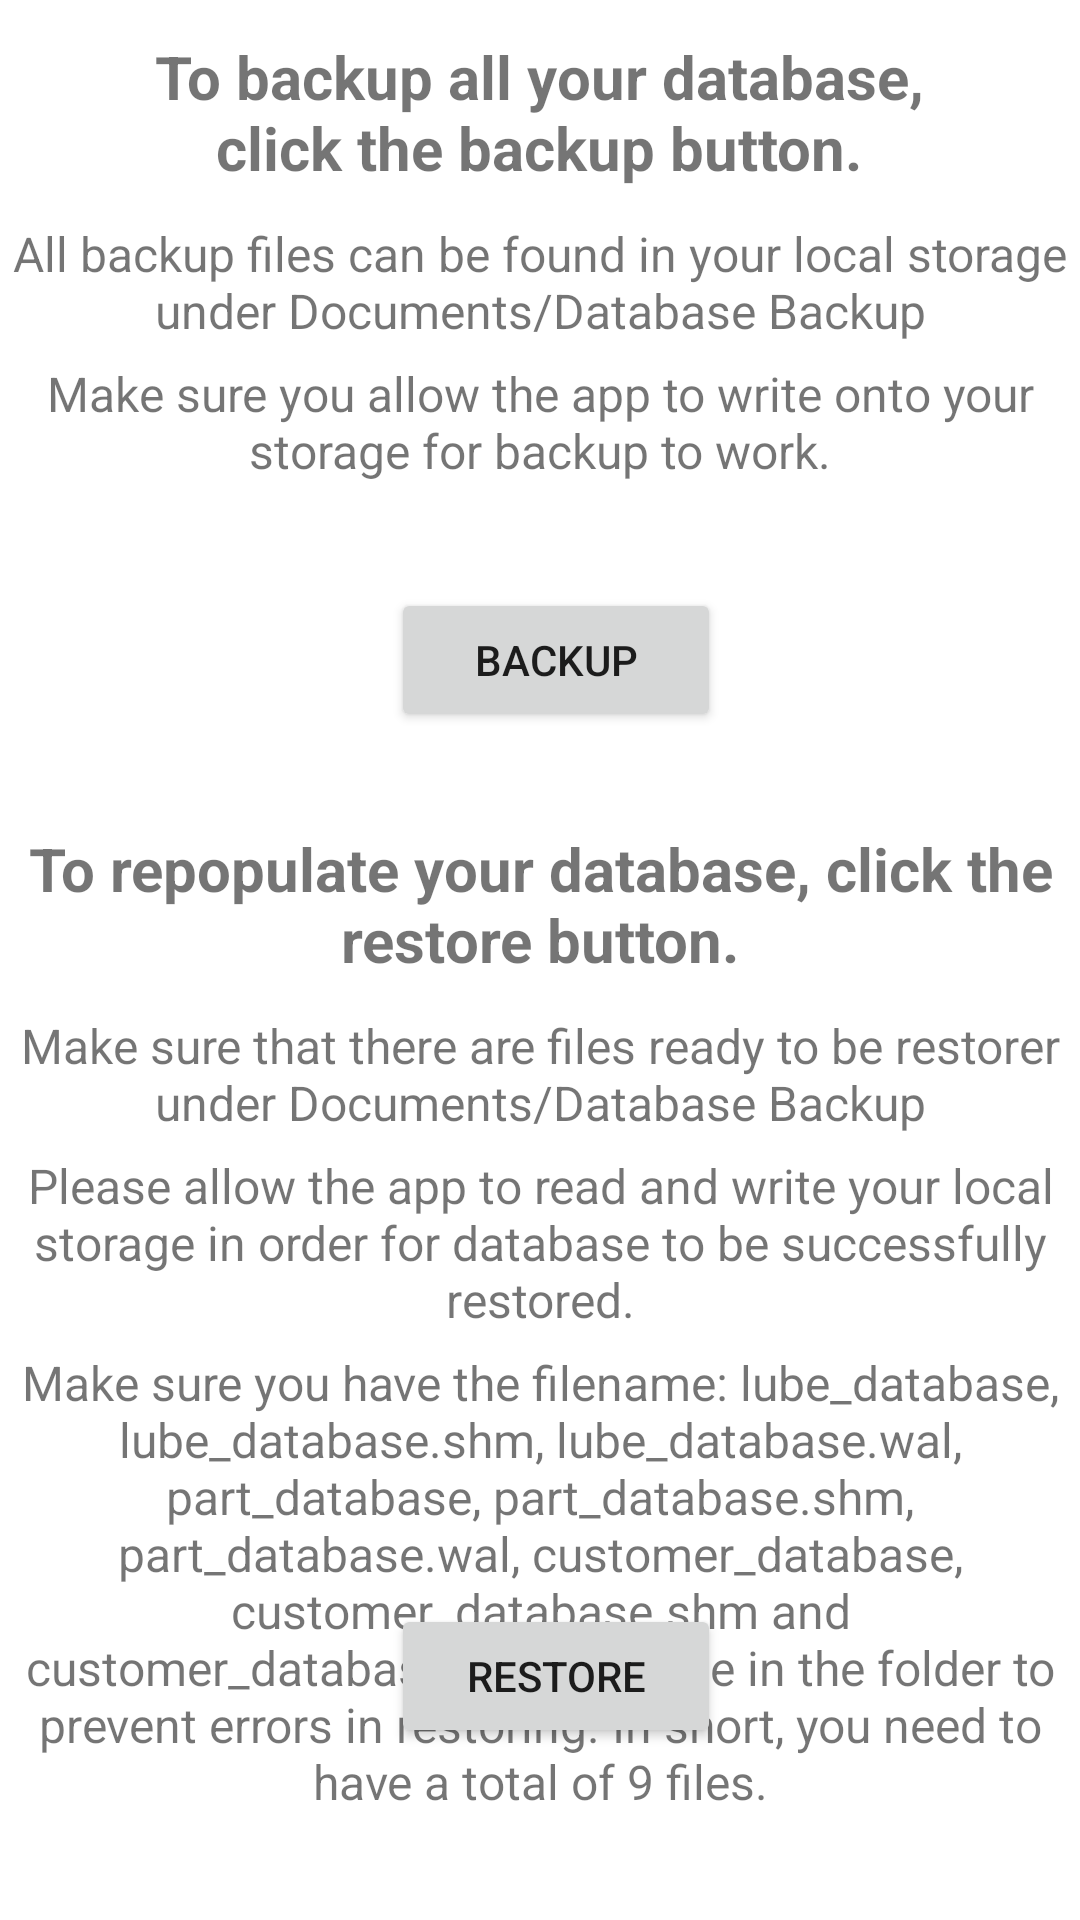

This screen was rendered from an Android layout file. Write that file and the resources it references.
<!-- AndroidManifest.xml: application theme Theme.MyApp001 -->
<!-- res/layout/activity_setting_menu_backup_restore.xml -->
<?xml version="1.0" encoding="utf-8"?>
<androidx.constraintlayout.widget.ConstraintLayout xmlns:android="http://schemas.android.com/apk/res/android"
    xmlns:app="http://schemas.android.com/apk/res-auto"
    xmlns:tools="http://schemas.android.com/tools"
    android:layout_width="match_parent"
    android:layout_height="match_parent"
    tools:context=".SettingMenuBackupRestore">

    <Button
        android:id="@+id/backupButton"
        android:layout_width="110dp"
        android:layout_height="wrap_content"
        android:layout_marginTop="196dp"
        android:text="@string/backup"
        app:layout_constraintEnd_toEndOf="parent"
        app:layout_constraintHorizontal_bias="0.521"
        app:layout_constraintStart_toStartOf="parent"
        app:layout_constraintTop_toTopOf="parent" />

    <Button
        android:id="@+id/restoreButton"
        android:layout_width="110dp"
        android:layout_height="wrap_content"
        android:text="@string/restore"
        app:layout_constraintBottom_toBottomOf="parent"
        app:layout_constraintEnd_toEndOf="parent"
        app:layout_constraintHorizontal_bias="0.521"
        app:layout_constraintStart_toStartOf="parent"
        app:layout_constraintTop_toBottomOf="@+id/backupButton"
        app:layout_constraintVertical_bias="0.835" />

    <TextView
        android:id="@+id/backupTipsTitle"
        android:layout_width="300dp"
        android:layout_height="wrap_content"
        android:layout_marginTop="4dp"
        android:padding="8dp"
        android:text="@string/backup_tips"
        android:textAlignment="center"
        android:textSize="20sp"
        android:textStyle="bold"
        app:layout_constraintEnd_toEndOf="parent"
        app:layout_constraintHorizontal_bias="0.495"
        app:layout_constraintStart_toStartOf="parent"
        app:layout_constraintTop_toTopOf="parent" />

    <TextView
        android:id="@+id/backupLocationTitle"
        android:layout_width="wrap_content"
        android:layout_height="wrap_content"
        android:padding="3dp"
        android:text="@string/backup_location"
        android:textAlignment="center"
        android:textSize="16sp"
        app:layout_constraintEnd_toEndOf="parent"
        app:layout_constraintStart_toStartOf="parent"
        app:layout_constraintTop_toBottomOf="@+id/backupTipsTitle" />

    <TextView
        android:id="@+id/backupPermissionTitle"
        android:layout_width="wrap_content"
        android:layout_height="wrap_content"
        android:padding="3dp"
        android:text="@string/backup_permission"
        android:textAlignment="center"
        android:textSize="16sp"
        app:layout_constraintEnd_toEndOf="parent"
        app:layout_constraintStart_toStartOf="parent"
        app:layout_constraintTop_toBottomOf="@+id/backupLocationTitle" />


    <TextView
        android:id="@+id/restoreTipsTitle"
        android:layout_width="wrap_content"
        android:layout_height="wrap_content"
        android:layout_marginTop="24dp"
        android:padding="8dp"
        android:text="@string/restore_tips"
        android:textAlignment="center"
        android:textSize="20sp"
        android:textStyle="bold"
        app:layout_constraintEnd_toEndOf="parent"
        app:layout_constraintHorizontal_bias="0.0"
        app:layout_constraintStart_toStartOf="parent"
        app:layout_constraintTop_toBottomOf="@+id/backupButton" />

    <TextView
        android:id="@+id/restoreLocationTitle"
        android:layout_width="wrap_content"
        android:layout_height="wrap_content"
        android:padding="3dp"
        android:text="@string/restore_location"
        android:textAlignment="center"
        android:textSize="16sp"
        app:layout_constraintEnd_toEndOf="parent"
        app:layout_constraintStart_toStartOf="parent"
        app:layout_constraintTop_toBottomOf="@+id/restoreTipsTitle" />

    <TextView
        android:id="@+id/restorePermissionTitle"
        android:layout_width="wrap_content"
        android:layout_height="wrap_content"
        android:padding="3dp"
        android:text="@string/restore_permission"
        android:textAlignment="center"
        android:textSize="16sp"
        app:layout_constraintEnd_toEndOf="parent"
        app:layout_constraintStart_toStartOf="parent"
        app:layout_constraintTop_toBottomOf="@+id/restoreLocationTitle" />

    <TextView
        android:id="@+id/restoreFilesTitle"
        android:layout_width="wrap_content"
        android:layout_height="wrap_content"
        android:padding="3dp"
        android:text="@string/restore_files"
        android:textAlignment="center"
        android:textSize="16sp"
        app:layout_constraintEnd_toEndOf="parent"
        app:layout_constraintHorizontal_bias="0.0"
        app:layout_constraintStart_toStartOf="parent"
        app:layout_constraintTop_toBottomOf="@+id/restorePermissionTitle" />
</androidx.constraintlayout.widget.ConstraintLayout>
<!-- resources referenced by this layout -->
<resources>
  <string name="backup">Backup</string>
  <string name="backup_location">All backup files can be found in your local storage under Documents/Database Backup</string>
  <string name="backup_permission">Make sure you allow the app to write onto your storage for backup to work.</string>
  <string name="backup_tips">To backup all your database, click the backup button.</string>
  <string name="restore">Restore</string>
  <string name="restore_files">Make sure you have the filename: lube_database, lube_database.shm, lube_database.wal, part_database, part_database.shm,
          part_database.wal, customer_database, customer_database.shm and customer_database.wal available in the folder to prevent errors in restoring.
          In short, you need to have a total of 9 files.</string>
  <string name="restore_location">Make sure that there are files ready to be restorer under Documents/Database Backup</string>
  <string name="restore_permission">Please allow the app to read and write your local storage in order for database to be successfully restored.</string>
  <string name="restore_tips">To repopulate your database, click the restore button.</string>
  <style name="Theme.MyApp001" parent="Theme.MaterialComponents.DayNight.DarkActionBar">
          
          <item name="colorPrimary">@color/purple_500</item>
          <item name="colorPrimaryVariant">@color/purple_700</item>
          <item name="colorOnPrimary">@color/white</item>
          
          <item name="colorSecondary">@color/teal_200</item>
          <item name="colorSecondaryVariant">@color/teal_700</item>
          <item name="colorOnSecondary">@color/black</item>
          
          <item name="android:statusBarColor" tools:targetApi="l">?attr/colorPrimaryVariant</item>
          
      </style>
  <!-- not gathered from this repository: default colours our renderer supplied (Android Studio template values) -->
  <color name="purple_500">#FF6200EE</color>
  <color name="purple_700">#FF3700B3</color>
  <color name="teal_200">#FF03DAC5</color>
  <color name="teal_700">#FF018786</color>
  <color name="black">#FF000000</color>
  <color name="white">#FFFFFFFF</color>
</resources>
